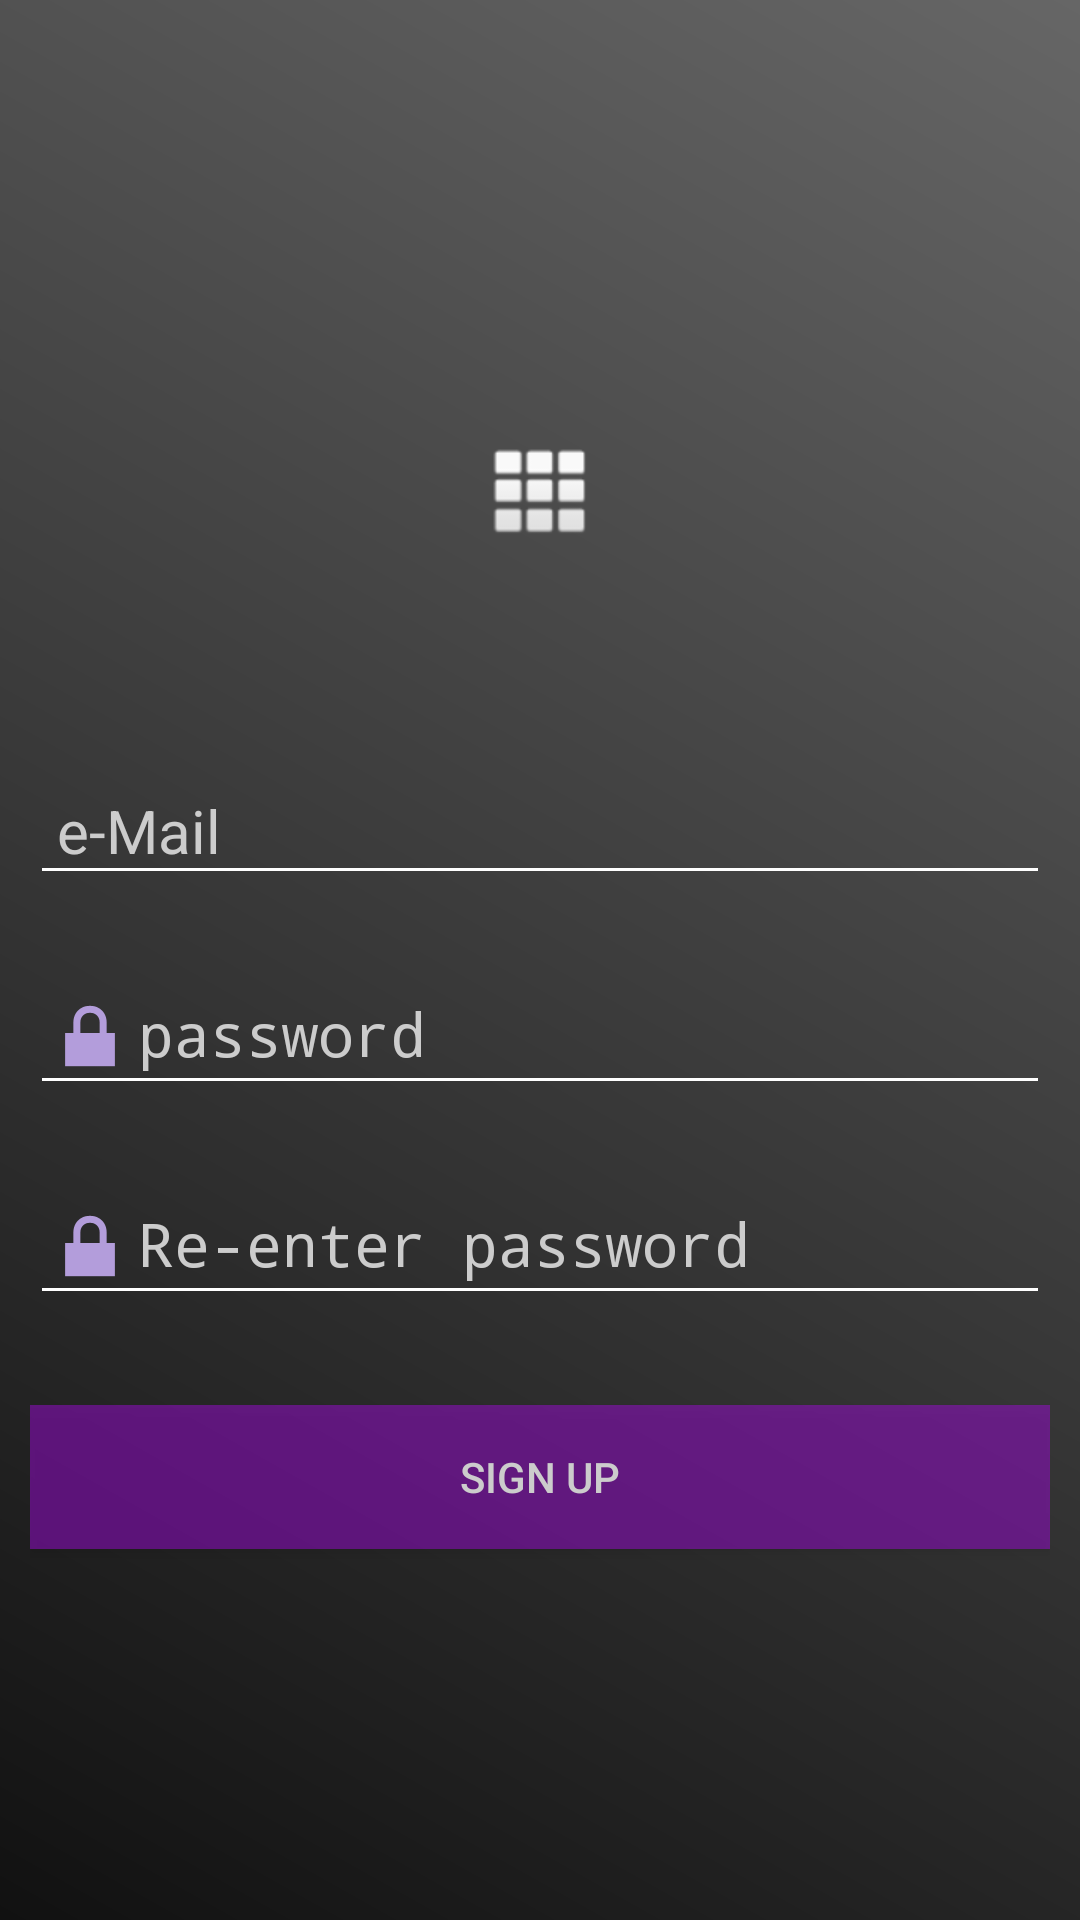

Android layout source for this screen:
<!-- AndroidManifest.xml: application theme AppTheme -->
<!-- res/layout/activity_sign_up.xml -->
<?xml version="1.0" encoding="utf-8"?>
<LinearLayout
    xmlns:android="http://schemas.android.com/apk/res/android"
    xmlns:tools="http://schemas.android.com/tools"
    android:layout_width="match_parent"
    android:layout_height="match_parent"
    android:background="@drawable/gradient_background"
    android:gravity="center"
    android:orientation="vertical"
    android:padding="10dp">

    <ImageView
        android:layout_width="wrap_content"
        android:layout_height="100dp"
        android:src="@android:drawable/ic_dialog_dialer"
        android:contentDescription="@string/app_icon"
        android:layout_gravity="center_horizontal">
        <requestFocus/>
    </ImageView>

    <android.support.design.widget.TextInputLayout
        android:layout_width="match_parent"
        android:layout_height="wrap_content"
        android:layout_marginTop="30dp"
        android:textColorHint="#cccccc">

        <EditText
            android:id="@+id/et_uname"
            android:layout_width="match_parent"
            android:layout_height="wrap_content"
            android:backgroundTint="#ffff"
            android:drawableStart="@drawable/ic_person_outline_white_24dp"
            android:hint=" e-Mail"
            android:inputType="textPersonName"
            android:textColor="#cccccc"
            android:textSize="20sp"
            tools:targetApi="lollipop" />

    </android.support.design.widget.TextInputLayout>

    <android.support.design.widget.TextInputLayout
        android:layout_width="match_parent"
        android:layout_height="wrap_content"
        android:layout_marginTop="10dp"
        android:textColorHint="#cccccc">

        <EditText
            android:id="@+id/et_password"
            android:layout_width="match_parent"
            android:layout_height="wrap_content"
            android:backgroundTint="#ffff"
            android:drawableStart="@android:drawable/ic_lock_lock"
            android:hint="password"
            android:inputType="textPassword"
            android:textColor="#cccccc"
            android:textSize="20sp"
            tools:targetApi="lollipop" />
    </android.support.design.widget.TextInputLayout>


    <android.support.design.widget.TextInputLayout
        android:layout_width="match_parent"
        android:layout_height="wrap_content"
        android:layout_marginTop="10dp"
        android:textColorHint="#cccccc">

        <EditText
            android:id="@+id/et_repassword"
            android:layout_width="match_parent"
            android:layout_height="wrap_content"
            android:backgroundTint="#ffff"
            android:drawableStart="@android:drawable/ic_lock_lock"
            android:hint="Re-enter password"
            android:inputType="textPassword"
            android:textColor="#cccccc"
            android:textSize="20sp"
            tools:targetApi="lollipop" />
    </android.support.design.widget.TextInputLayout>

    <Button
        android:id="@+id/btn_signup"
        android:layout_width="match_parent"
        android:layout_height="wrap_content"
        android:layout_marginTop="30dp"
        android:background="#79a209df"
        android:text="@string/Sign_Up"
        android:textColor="#cccccc"
        android:layout_marginBottom="10dp"/>


</LinearLayout>
<!-- resources referenced by this layout -->
<resources>
  <!-- drawable gradient_background (drawable) -->
  <?xml version="1.0" encoding="utf-8"?>
  <shape xmlns:android="http://schemas.android.com/apk/res/android">
      <gradient
          android:angle="225"
          android:endColor="#111111"
          android:startColor="#666666" />
  </shape>
  
  
  <string name="Sign_Up">Sign Up</string>
  <string name="app_icon">app_icon</string>
  <style name="AppTheme" parent="Theme.AppCompat.Light.NoActionBar">
          
          <item name="colorPrimary">@color/colorPrimary</item>
          <item name="colorPrimaryDark">@color/colorPrimaryDark</item>
          <item name="colorAccent">@color/colorAccent</item>
          <item name="android:windowNoTitle">true</item>
          <item name="android:windowFullscreen">true</item>
  
      </style>
  <color name="colorPrimary">#7E57C2</color>
  <color name="colorPrimaryDark">#673AB7</color>
  <color name="colorAccent">#B39DDB</color>
</resources>
